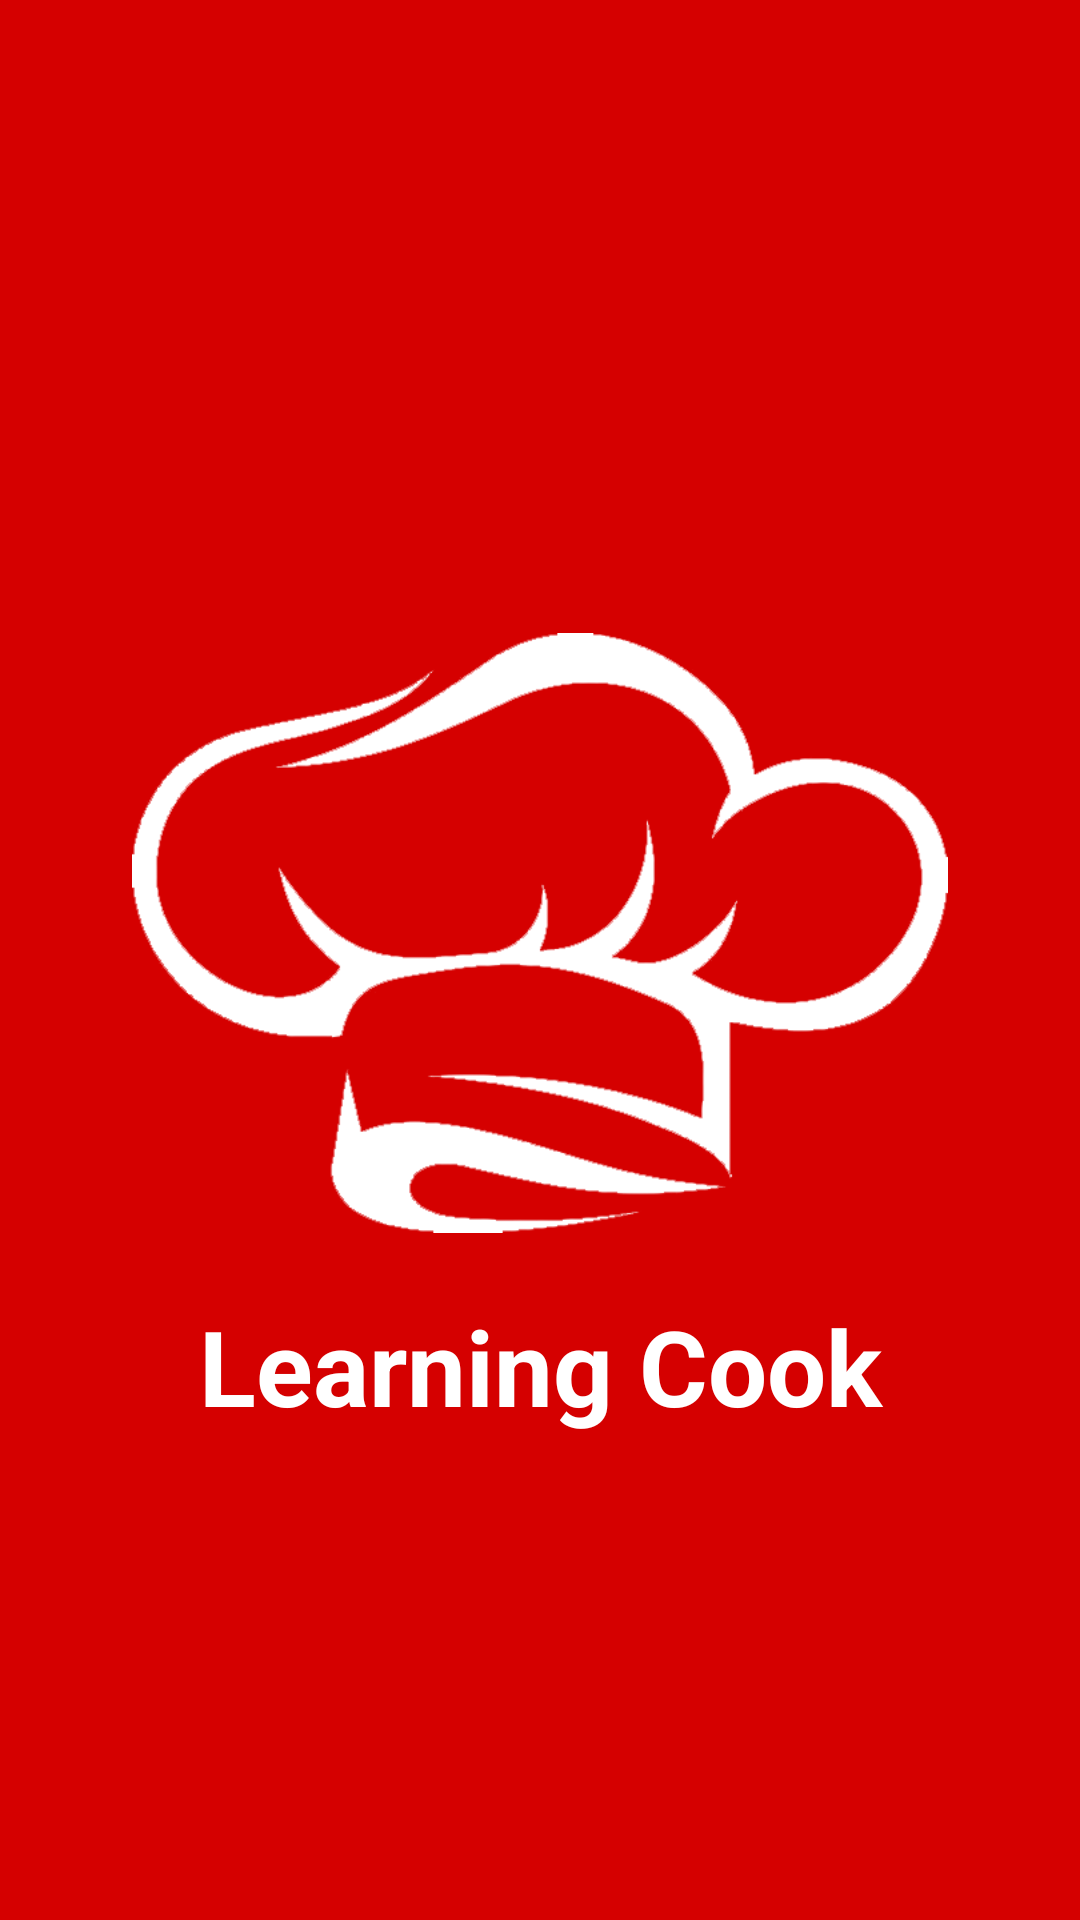

Produce the Android XML layout that renders to this screen, including the resource entries it uses.
<!-- AndroidManifest.xml: application theme AppTheme -->
<!-- res/layout/logo_layout.xml -->
<?xml version="1.0" encoding="utf-8"?>
<LinearLayout xmlns:android="http://schemas.android.com/apk/res/android"
    android:layout_width="match_parent"
    android:layout_height="match_parent"
    android:background="@color/colorbg"
    android:gravity="center"
    android:orientation="vertical">

    <LinearLayout
        android:layout_width="wrap_content"
        android:layout_height="wrap_content"
        android:layout_gravity="center"
        android:layout_marginTop="50dp"
        android:orientation="vertical"
        android:padding="20dp">

        <ImageView
            android:layout_width="272dp"
            android:layout_height="200dp"
            android:background="@drawable/hat2"
            android:backgroundTint="#fff" />

        <TextView
            android:layout_width="match_parent"
            android:layout_height="wrap_content"
            android:layout_marginTop="21dp"
            android:gravity="center"
            android:text="Learning Cook"
            android:textColor="#fff"
            android:textSize="35sp"
            android:textStyle="bold" />
    </LinearLayout>
</LinearLayout>
<!-- resources referenced by this layout -->
<resources>
  <color name="colorbg">#D50000</color>
  <!-- drawable hat2: png bitmap (drawable, 50986 bytes) -->
  <style name="AppTheme" parent="Theme.AppCompat.Light.DarkActionBar">
          
          <item name="colorPrimary">@color/colorbg</item>
          <item name="colorPrimaryDark">@color/colorbg</item>
          <item name="colorAccent">@color/colorbg</item>
      </style>
</resources>
